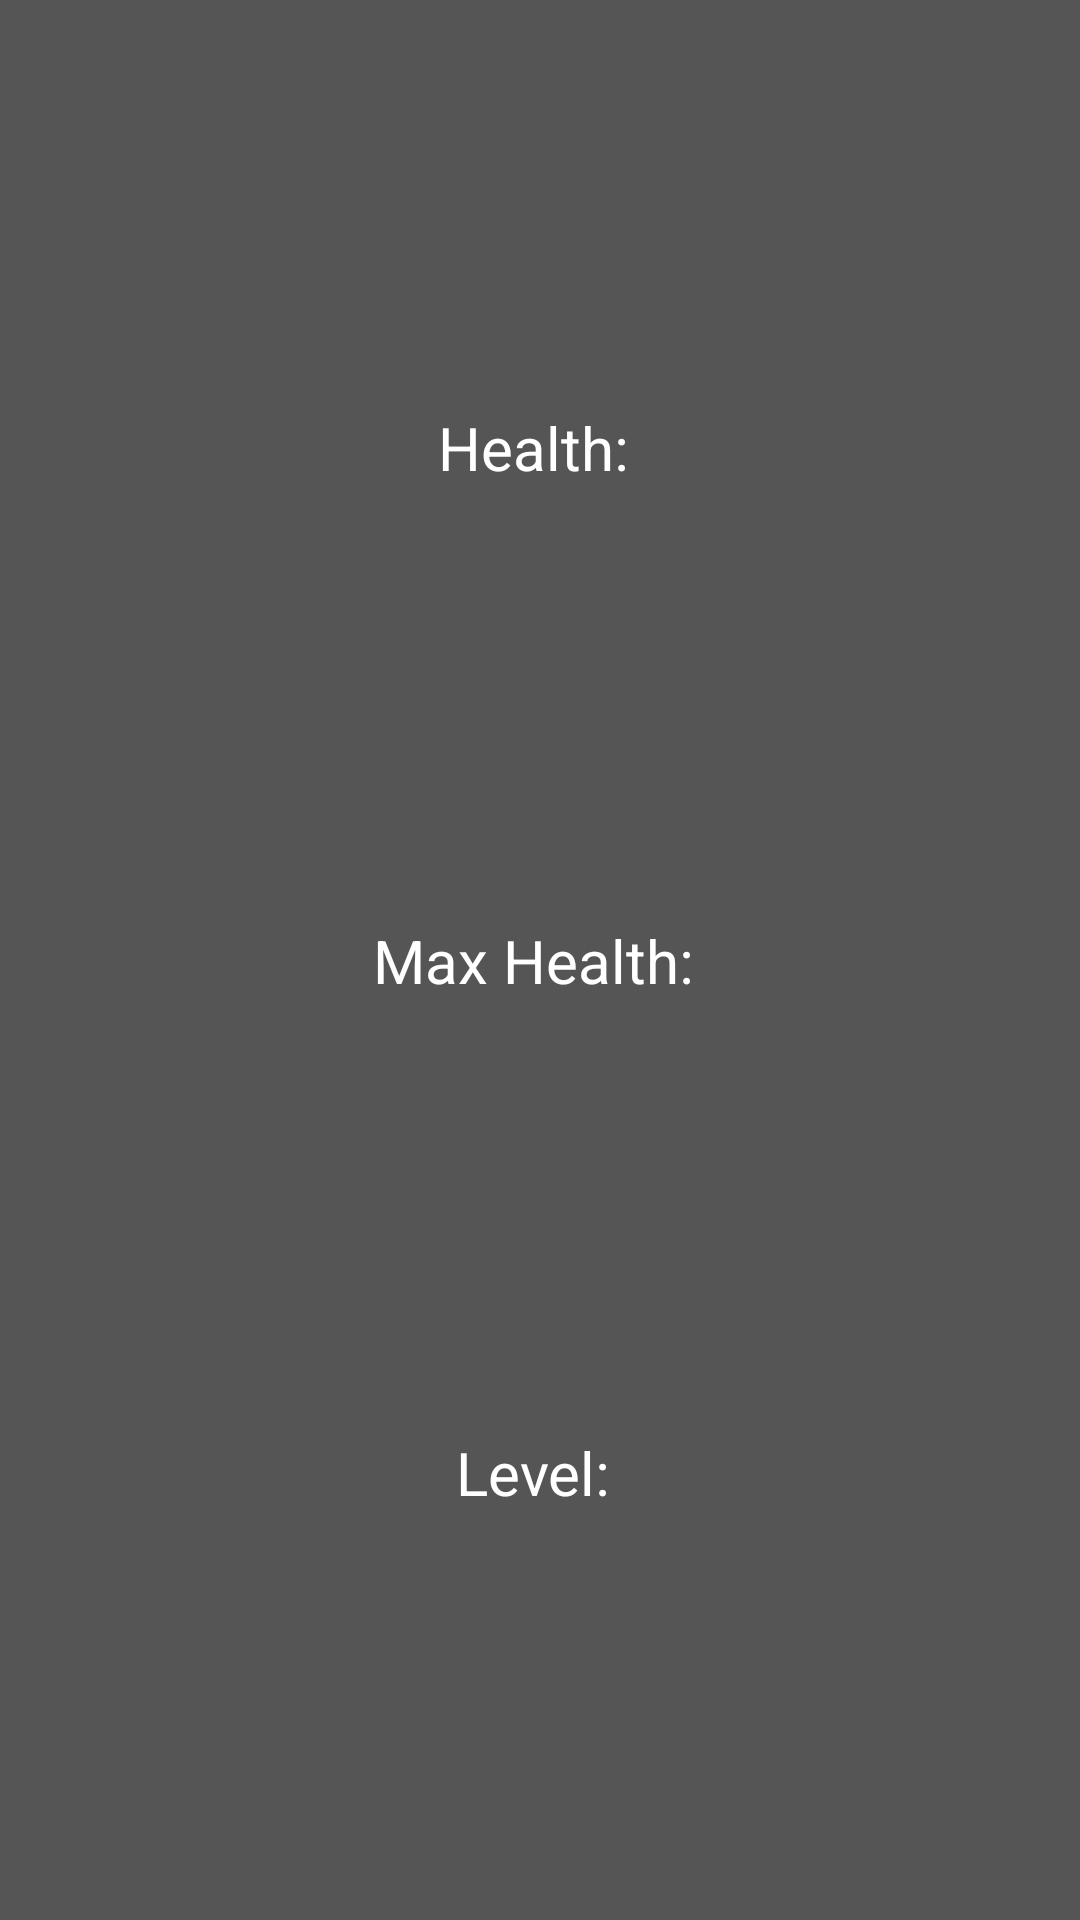

The Android layout XML behind this screen, and the referenced resources:
<!-- AndroidManifest.xml: application theme AppTheme -->
<!-- res/layout/dungeon_stats.xml -->
<?xml version="1.0" encoding="utf-8"?>
<android.support.constraint.ConstraintLayout
    xmlns:android="http://schemas.android.com/apk/res/android"
    xmlns:app="http://schemas.android.com/apk/res-auto"
    xmlns:tools="http://schemas.android.com/tools"
    android:background="#555555"
    style="@style/StatsText"
    android:textAlignment="center"
    android:layout_width="match_parent"
    android:layout_height="match_parent">



    <TextView
        style="@style/StatsText"
        android:id="@+id/healthDisp"
        android:layout_width="wrap_content"
        android:layout_height="wrap_content"
        android:layout_marginBottom="8dp"
        android:layout_marginEnd="8dp"
        android:layout_marginStart="8dp"
        android:layout_marginTop="8dp"
        android:text="Health: "
        app:layout_constraintBottom_toTopOf="@+id/maxHealthDisp"
        app:layout_constraintEnd_toEndOf="parent"
        app:layout_constraintHorizontal_bias="0.501"
        app:layout_constraintStart_toStartOf="parent"
        app:layout_constraintTop_toTopOf="parent"
        app:layout_constraintVertical_bias="0.615" />

    <TextView
        style="@style/StatsText"
        android:id="@+id/maxHealthDisp"
        android:layout_width="wrap_content"
        android:layout_height="wrap_content"
        android:layout_marginBottom="8dp"
        android:layout_marginEnd="8dp"
        android:layout_marginStart="8dp"
        android:layout_marginTop="8dp"
        android:text="Max Health: "
        app:layout_constraintBottom_toTopOf="@+id/levelDisp"
        app:layout_constraintEnd_toEndOf="parent"
        app:layout_constraintHorizontal_bias="0.501"
        app:layout_constraintStart_toStartOf="parent"
        app:layout_constraintTop_toBottomOf="@+id/healthDisp"
        app:layout_constraintVertical_bias="0.425" />

    <TextView
        style="@style/StatsText"
        android:id="@+id/levelDisp"
        android:layout_width="wrap_content"
        android:layout_height="wrap_content"
        android:layout_marginBottom="8dp"
        android:layout_marginEnd="8dp"
        android:layout_marginStart="8dp"
        android:layout_marginTop="8dp"
        android:text="Level: "
        app:layout_constraintBottom_toBottomOf="parent"
        app:layout_constraintEnd_toEndOf="parent"
        app:layout_constraintHorizontal_bias="0.501"
        app:layout_constraintStart_toStartOf="parent"
        app:layout_constraintTop_toBottomOf="@+id/maxHealthDisp"
        app:layout_constraintVertical_bias="0.471" />
</android.support.constraint.ConstraintLayout>
<!-- resources referenced by this layout -->
<resources>
  <style name="StatsText" parent="Theme.AppCompat.NoActionBar">
          <item name="android:textSize">20sp</item>
      </style>
  <style name="AppTheme" parent="Theme.AppCompat.NoActionBar">
          
          <item name="colorPrimary">@color/colorPrimary</item>
          <item name="colorPrimaryDark">@color/colorPrimaryDark</item>
          <item name="colorAccent">@color/colorAccent</item>
          <item name="android:windowAnimationStyle">@style/defaultAnimation</item>
      </style>
  <color name="colorPrimary">#3F51B5</color>
  <color name="colorPrimaryDark">#303F9F</color>
  <color name="colorAccent">#FF4081</color>
  <style name="defaultAnimation" parent="@android:style/Animation.Activity">
          <item name="android:windowEnterAnimation">@anim/enter_default_animation</item>
          <item name="android:windowExitAnimation">@anim/exit_default_animation</item>
      </style>
</resources>
